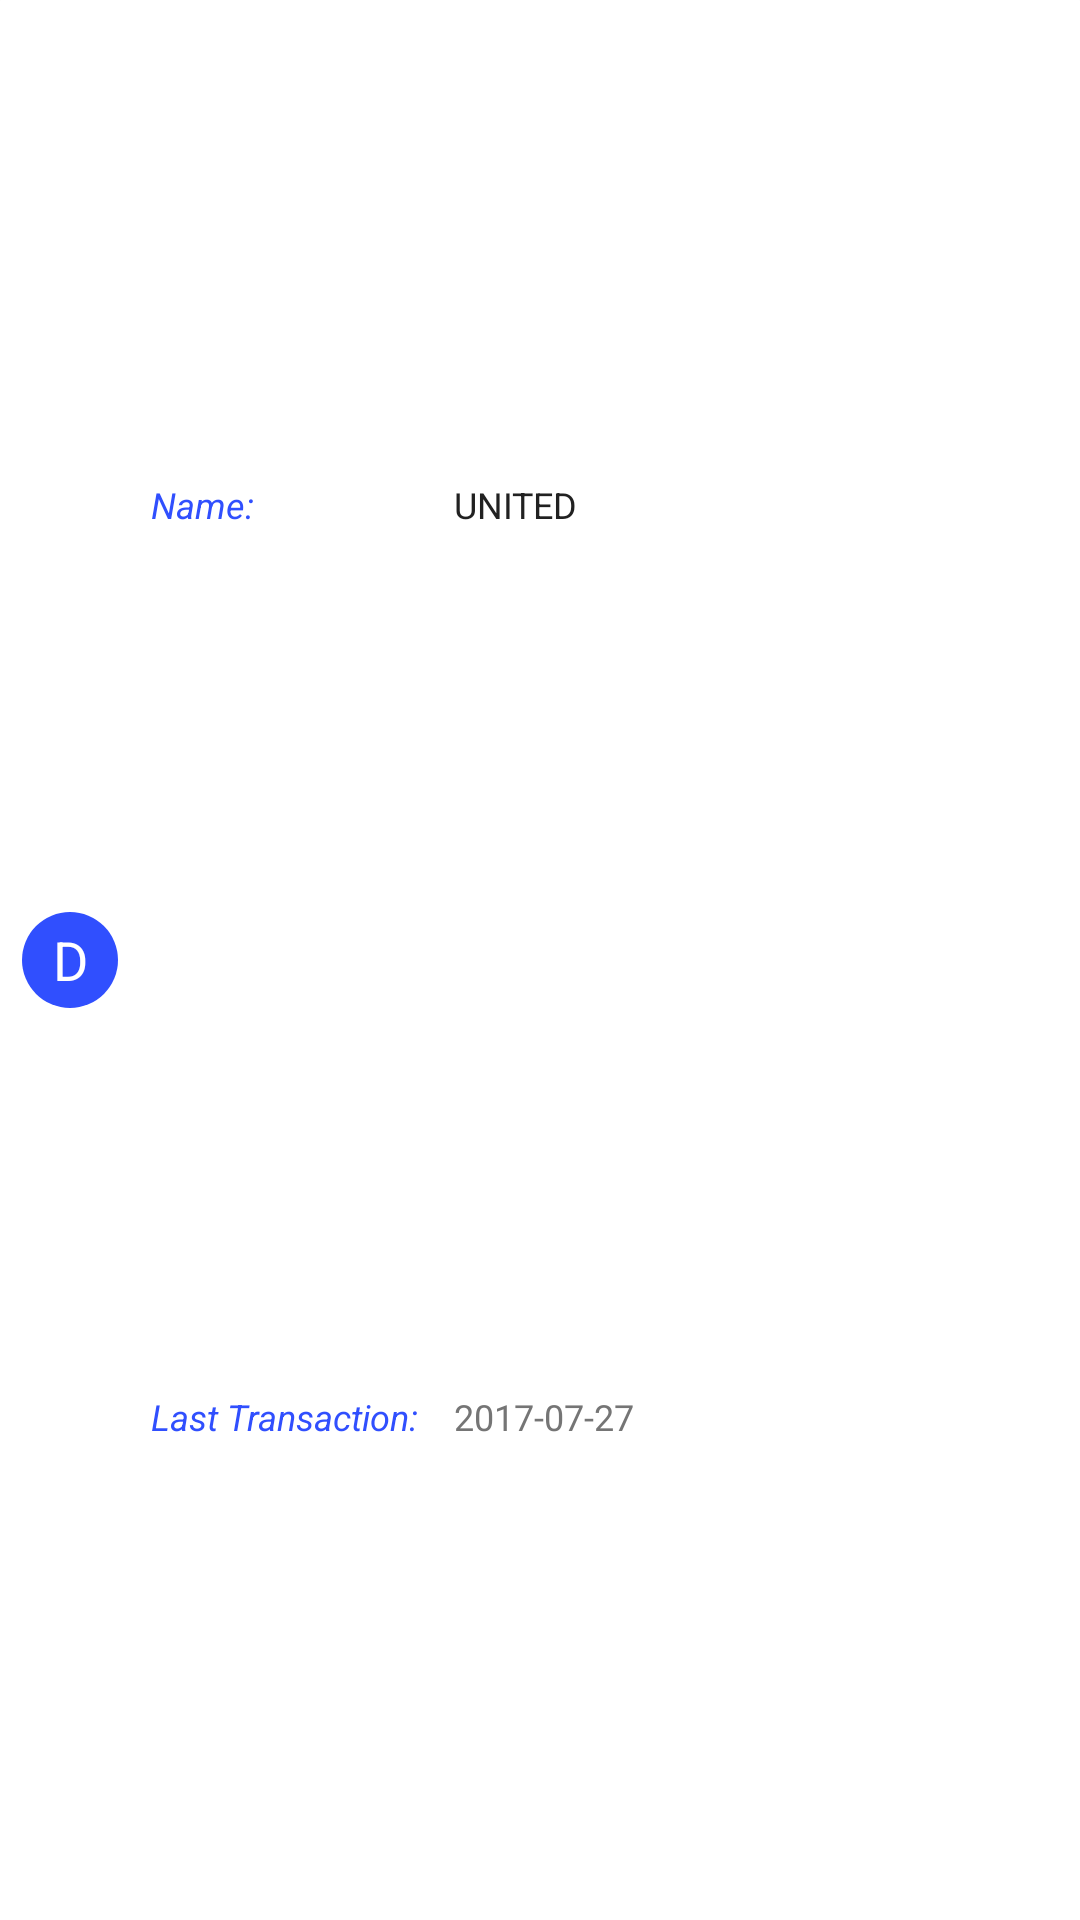

Here is an Android app screen rendered from its layout file. Give the layout XML and the strings, colors and styles it references.
<!-- AndroidManifest.xml: application theme AppTheme -->
<!-- res/layout/card_om_file_card_view.xml -->
<?xml version="1.0" encoding="utf-8"?>
<android.support.v7.widget.CardView xmlns:android="http://schemas.android.com/apk/res/android"
    xmlns:app="http://schemas.android.com/apk/res-auto"
    xmlns:tools="http://schemas.android.com/tools"
    android:id="@+id/cardOnFileCardView"
    android:layout_width="match_parent"
    android:layout_height="wrap_content"
    android:layout_marginBottom="1dp"
    app:cardCornerRadius="0.1dp">

    <android.support.constraint.ConstraintLayout
        android:layout_width="match_parent"
        android:layout_height="match_parent">

        <android.support.constraint.Guideline
            android:id="@+id/guide_margin_circle_icon"
            android:layout_width="wrap_content"
            android:layout_height="match_parent"
            android:orientation="vertical"
            app:layout_constraintGuide_percent="0.02" />

        <android.support.constraint.Guideline
            android:id="@+id/guide_margin_left_card_view"
            android:layout_width="wrap_content"
            android:layout_height="match_parent"
            android:orientation="vertical"
            app:layout_constraintGuide_percent="0.14" />

        <android.support.constraint.Guideline
            android:id="@+id/guide_margin_left"
            android:layout_width="wrap_content"
            android:layout_height="match_parent"
            android:orientation="vertical"
            app:layout_constraintGuide_percent="0.42" />

        <android.support.constraint.Guideline
            android:id="@+id/guide_margin_right_card_view"
            android:layout_width="wrap_content"
            android:layout_height="wrap_content"
            android:orientation="vertical"
            app:layout_constraintGuide_percent="0.97" />

        <android.support.constraint.Guideline
            android:id="@+id/guide_margin_top_card_view"
            android:layout_width="wrap_content"
            android:layout_height="wrap_content"
            android:orientation="horizontal"
            app:layout_constraintGuide_percent="@string/vertical_margin_top_card_view" />

        <android.support.constraint.Guideline
            android:id="@+id/guide_margin_bottom_card_view"
            android:layout_width="wrap_content"
            android:layout_height="wrap_content"
            android:orientation="horizontal"
            app:layout_constraintGuide_percent="@string/vertical_margin_bottom_card_view" />

        <android.support.constraint.Guideline
            android:id="@+id/guide_center_horizontal"
            android:layout_width="wrap_content"
            android:layout_height="wrap_content"
            android:orientation="horizontal"
            app:layout_constraintGuide_percent="0.5" />

        <TextView
            android:id="@+id/label_img"
            android:layout_width="wrap_content"
            android:layout_height="wrap_content"
            android:layout_marginBottom="2dp"
            android:layout_marginTop="2dp"
            android:background="@drawable/circle_text"
            android:gravity="center"
            android:text="D"
            android:textAllCaps="true"
            android:textAppearance="?android:textAppearanceInverse"
            android:textColor="@android:color/white"
            android:textSize="18dp"
            app:layout_constraintBottom_toTopOf="@+id/guide_margin_bottom_card_view"
            app:layout_constraintLeft_toRightOf="@+id/guide_margin_circle_icon"
            app:layout_constraintTop_toBottomOf="@+id/guide_margin_top_card_view" />

        <TextView
            android:id="@+id/label_Name"
            android:layout_width="0dp"
            android:layout_height="wrap_content"
            android:text="Name:"
            android:textAppearance="?android:textAppearanceInverse"
            android:textColor="@color/colorAccent"
            android:textSize="12dp"
            android:textStyle="italic"
            android:visibility="visible"
            app:layout_constraintBottom_toTopOf="@+id/guide_center_horizontal"
            app:layout_constraintLeft_toRightOf="@+id/guide_margin_left_card_view"
            app:layout_constraintRight_toLeftOf="@+id/guide_margin_left"
            app:layout_constraintTop_toBottomOf="@+id/guide_margin_top_card_view" />

        <TextView
            android:id="@+id/mrchName"
            android:layout_width="0dp"
            android:layout_height="wrap_content"
            android:text="UNITED"
            android:textAppearance="?android:textAppearanceInverse"
            android:textColor="@color/color_primary_text"
            android:textSize="12dp"
            app:layout_constraintBaseline_toBaselineOf="@+id/label_Name"
            app:layout_constraintLeft_toRightOf="@+id/guide_margin_left"
            app:layout_constraintRight_toLeftOf="@+id/guide_margin_right_card_view"
            tools:ignore="UnknownId" />


        <TextView
            android:id="@+id/lastMrchTranDt"
            android:layout_width="0dp"
            android:layout_height="wrap_content"
            android:text="2017-07-27"
            android:textAppearance="?android:textAppearanceInverse"
            android:textColor="@color/secondary_text"
            android:textSize="12dp"
            app:layout_constraintBaseline_toBaselineOf="@+id/label_LastTransaction"
            app:layout_constraintLeft_toRightOf="@+id/guide_margin_left"
            app:layout_constraintRight_toLeftOf="@+id/guide_margin_right_card_view" />

        <TextView
            android:id="@+id/label_LastTransaction"
            android:layout_width="0dp"
            android:layout_height="wrap_content"
            android:text="Last Transaction:"
            android:textAppearance="?android:textAppearanceInverse"
            android:textColor="@color/colorAccent"
            android:textSize="12dp"
            android:textStyle="italic"
            app:layout_constraintBottom_toTopOf="@+id/guide_margin_bottom_card_view"
            app:layout_constraintLeft_toRightOf="@+id/guide_margin_left_card_view"
            app:layout_constraintRight_toLeftOf="@+id/guide_margin_left"
            app:layout_constraintTop_toBottomOf="@+id/guide_center_horizontal" />

        <ImageView
            android:id="@+id/icon_check_mark"
            android:layout_width="wrap_content"
            android:layout_height="wrap_content"
            android:src="@drawable/ic_done_green"
            android:visibility="gone"
            app:layout_constraintBottom_toTopOf="@+id/guide_margin_bottom_card_view"
            app:layout_constraintRight_toLeftOf="@id/guide_margin_right_card_view" />

        <ImageView
            android:id="@+id/icon_warnin"
            android:layout_width="wrap_content"
            android:layout_height="wrap_content"
            android:src="@drawable/ic_warning_two"
            android:visibility="gone"
            app:layout_constraintBottom_toTopOf="@+id/guide_margin_bottom_card_view"
            app:layout_constraintRight_toLeftOf="@id/guide_margin_right_card_view" />

    </android.support.constraint.ConstraintLayout>

</android.support.v7.widget.CardView>
<!-- resources referenced by this layout -->
<resources>
  <color name="colorAccent">#304FFE</color>
  <color name="color_primary_text">#212121</color>
  <color name="secondary_text">#757575</color>
  <!-- drawable circle_text (drawable) -->
  <?xml version="1.0" encoding="utf-8"?>
  <shape xmlns:android="http://schemas.android.com/apk/res/android"
      android:shape="rectangle">
      <size android:width="32dp"
          android:height="32dp"/>
      <corners android:radius="25dp"/>
      <solid android:color="#304FFE"/>
  </shape>
  <!-- drawable ic_warning_two (drawable) -->
  <?xml version="1.0" encoding="utf-8"?>
  <vector xmlns:android="http://schemas.android.com/apk/res/android"
      android:width="24dp"
      android:height="24dp"
      android:viewportWidth="473.93"
      android:viewportHeight="473.93">
  
      <path
          android:fillColor="#ffcf00"
          android:pathData="M446.41,397.83 L241,66.77 A3.7,3.7,0,0,0,234.7,66.77 L28.7,398.77
  A3.71,3.71,0,0,0,31.85,404.43 L443.83,404.43 A3.7,3.7,0,0,0,446.83,398.51 Z" />
      <path
          android:fillColor="#c10000"
          android:pathData="M462.22,387.62 L257,56.85 A22.53,22.53,0,0,0,218.7,56.85 L12.7,388.85
  A22.54,22.54,0,0,0,31.85,423.27 L443.85,423.27 A22.53,22.53,0,0,0,462.19,387.65
  Z M443.82,404.41 L31.88,404.41 A3.71,3.71,0,0,1,28.73,398.75 L234.73,66.75
  A3.7,3.7,0,0,1,241.03,66.75 L446.41,397.83 L446.85,398.48
  A3.7,3.7,0,0,1,443.85,404.4 Z" />
      <path
          android:fillColor="#000000"
          android:pathData="M222.64,276.91 L218.38,213.19 Q217.18,194.56,217.19,186.45
  Q217.19,175.45,222.97,169.22 T238.21,163 Q249.65,163,253.51,170.91
  T257.37,193.72 A175.7,175.7,0,0,1,256.44,211.55 L250.72,277.14
  Q249.79,288.85,246.72,295.14 A10.46,10.46,0,0,1,236.61,301.38
  Q229.42,301.38,226.61,295.33 T222.64,276.91 Z M237.41,364.45
  A20.91,20.91,0,0,1,223.24,359.2 Q217.19,353.95,217.19,344.5
  A19.75,19.75,0,0,1,237.19,324.67 A19.69,19.69,0,0,1,251.49,330.46
  A18.91,18.91,0,0,1,257.41,344.46 Q257.41,353.77,251.41,359.09
  A20.39,20.39,0,0,1,237.41,364.45 Z" />
  </vector>
  <string name="vertical_margin_bottom_card_view">0.975</string>
  <string name="vertical_margin_top_card_view">0.025</string>
  <style name="AppTheme" parent="Theme.AppCompat.Light.NoActionBar">
          
          <item name="colorPrimary">@color/colorPrimary</item>
          <item name="colorPrimaryDark">@color/colorPrimaryDark</item>
          <item name="colorAccent">@color/colorAccent</item>
      </style>
  <color name="colorPrimary">#101974</color>
  <color name="colorPrimaryDark">#283593</color>
</resources>
